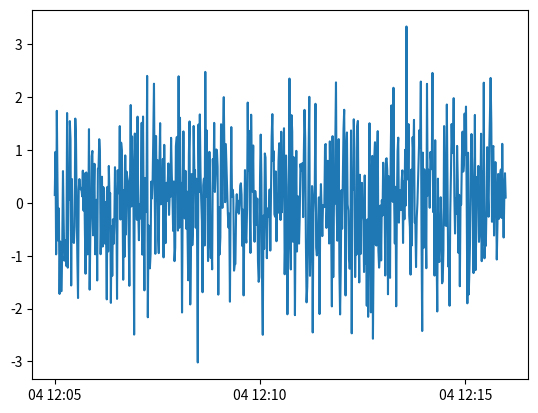

This chart was generated by the following Python code:
#!/usr/bin/env python
from datetime import datetime
from matplotlib.pyplot import figure,show
#%% generate data
from numpy import arange
from numpy.random import randn
t = arange('2010-05-04T12:05','2010-05-04T12:16',dtype='datetime64[s]')
y = randn(t.size)

T = t.astype(datetime)
ax = figure().gca()
ax.plot(T,y)

show()
